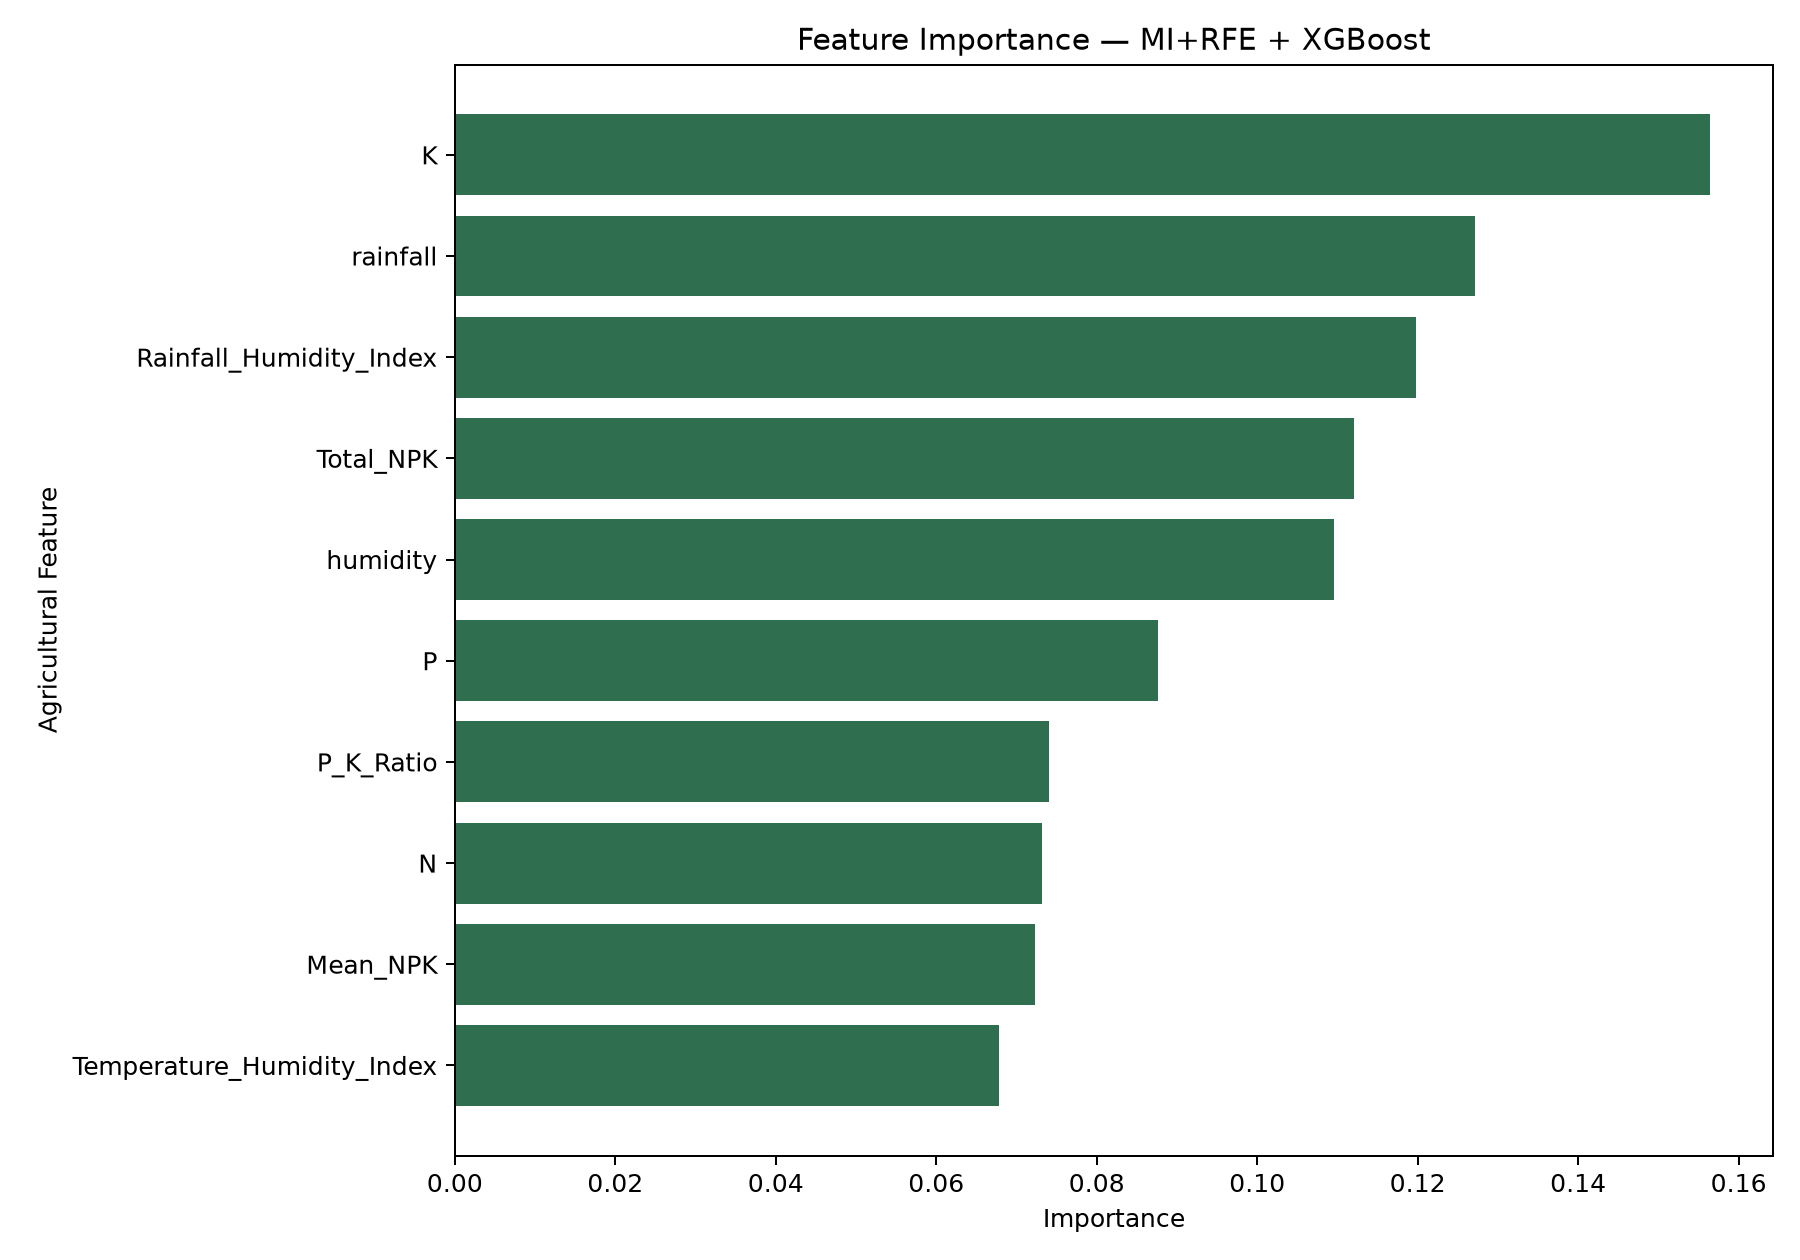

The table this chart was drawn from, first rows:
Feature, Importance
K, 0.1565
rainfall, 0.1272
Rainfall_Humidity_Index, 0.1198
Total_NPK, 0.1121
humidity, 0.1095
P, 0.08764
P_K_Ratio, 0.07407
N, 0.0732
Mean_NPK, 0.07225
Temperature_Humidity_Index, 0.0678
